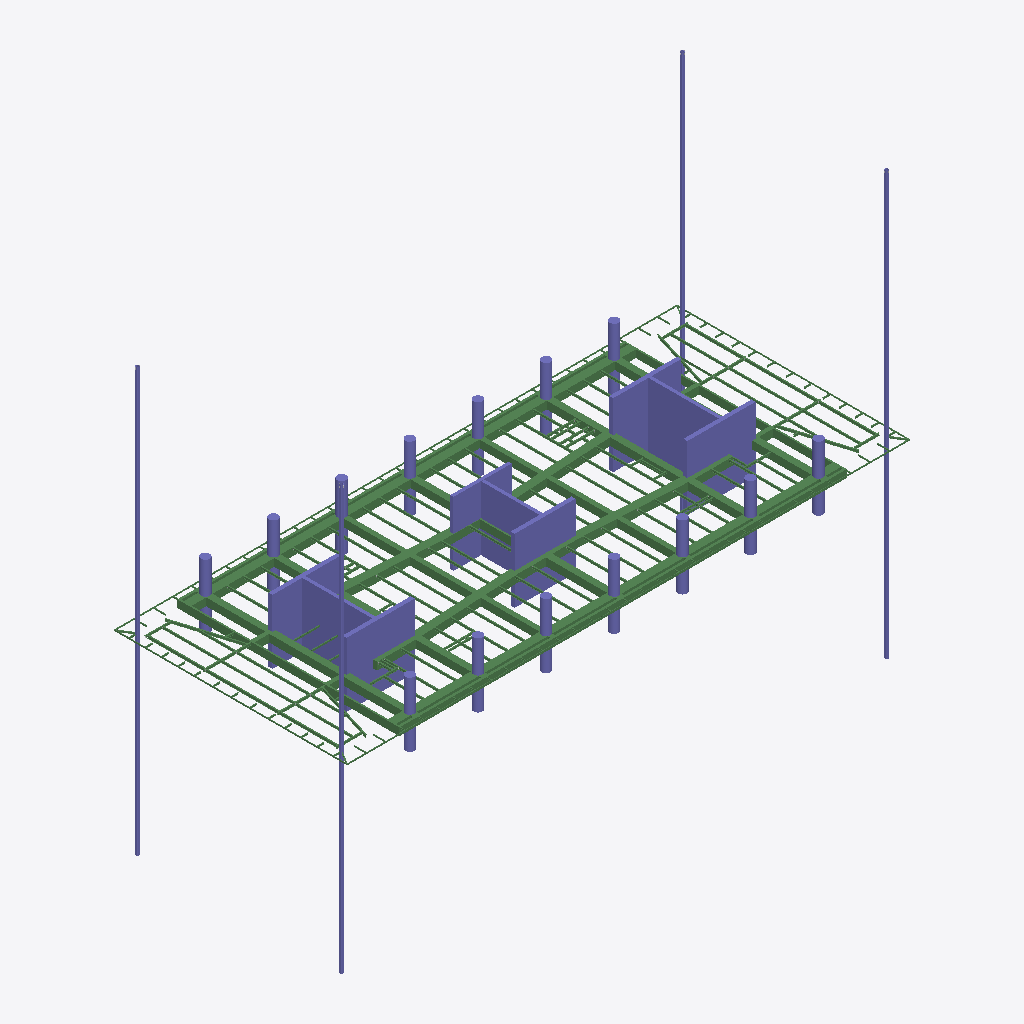
Isometric view of an IFC building model (IFC-SPF (STEP), schema IFC2X3, length unit millimetre), seen from the south-west, elements coloured by IFC class: 133 beams (green), 50 columns (violet).
Extent 70.2 m × 29.1 m × 52.8 m (x, y, z). Storeys (1): Undefined at 0.00 m. Elements (865): 251 IfcBeam, 229 IfcMechanicalFastener, 218 IfcFastener, 117 IfcDiscreteAccessory, 50 IfcColumn.

HEADER;
FILE_DESCRIPTION(('ViewDefinition[AISC_Steel_Detailing]','Option [BaseQuantities:Off]','Option [GridExport:On]','Option [Assemblies:On]','Option [Bolts:On]','Option [Rebars:On]','Option [PourObjects:Off]','Option [Welds:On]','Option [SurfaceTreatments:On]','Option [LocationBy:0]','Option [ViewColors:Off]','Option [SectionedSpine:Off]','[2 more]'),'2;1');
FILE_NAME('N18.ifc','2026-05-18T16:04:07',('GIOVANNIPC\\gcorrea'),('Structural Designer'),'IFC Database version: Work','Tekla Structures 2020 Service Pack 5, IFC Export','');
FILE_SCHEMA(('IFC2X3'));
ENDSEC;
DATA;
#37=IFCPROJECT('2G7ZFDNE16yBDU14FA92Me',#5,'Proyecto',$,$,$,$,(#11),#36);
#39=IFCSITE('2xvEzEinjBTea80yOTcujY',#5,'Obra',$,$,#38,$,$,.ELEMENT.,$,$,$,$,$);
#41=IFCBUILDING('06WPtGqfPBrgygRtRBFL8V',#5,'Undefined',$,$,#40,$,$,.ELEMENT.,$,$,$);
#43=IFCBUILDINGSTOREY('29hdEUCErFze9E_VIAceOd',#5,'Undefined',$,$,#42,$,$,.ELEMENT.,0.0);
#6815=IFCBEAM('1Dsfq6IEj2Au7jNgt9QScl',#2273,'main piece','950*1000','950*1000',#6812,#6814,'Hormigón_B-1/83(?)');
#6805=IFCBEAM('181hF63mrE78OZa5b0kF5E',#2273,'main piece','950*1000','950*1000',#6799,#6804,'Hormigón_B-1/83(?)');
#6712=IFCBEAM('0VmzWlt$j9m9K1fwAJ46lz',#2273,'main piece','950*300','950*300',#6705,#6711,'Hormigón_B-1/98(?)');
#7818=IFCCOLUMN('1Wg5fD8Dv5ufFm9A$L7TaV',#7696,'main piece','CUT500*8500','CUT500*8500',#7815,#7817,'Hormigón_C-1/15');
#6891=IFCBEAM('36gxEJ37j8yhHJsrgZMd7I',#2273,'main piece','950*800','950*800',#6888,#6890,'Hormigón_B-1/93(?)');
#7856=IFCCOLUMN('0yFI6BaVv8ovwlgdTruo1P',#7696,'main piece','CUT500*8500','CUT500*8500',#7853,#7855,'Hormigón_C-1/15');
#7838=IFCCOLUMN('2u3JiEbsn40Q47nTDINXji',#7696,'main piece','CUT500*7600','CUT500*7600',#7833,#7837,'Hormigón_C-1/21');
#6837=IFCBEAM('2HRqnj5Sz0ehI4n$PSI1A5',#2273,'main piece','950*800','950*800',#6834,#6836,'Hormigón_B-1/93(?)');
#6868=IFCBEAM('1SD0oiFar2ARtYoHdFACc1',#2273,'main piece','950*600','950*600',#6865,#6867,'Hormigón_B-1/95(?)');
#6849=IFCBEAM('2eN9kDthT7pRmZOLvjyGog',#2273,'main piece','950*600','950*600',#6844,#6848,'Hormigón_B-1/95(?)');
#7923=IFCCOLUMN('3WXfITeBf2HBg90ulghqiv',#7893,'main piece','[]350*25','[]350*25',#7920,#7922,'c/25');
#7903=IFCCOLUMN('3TcGTELtz7Qv0nyS_MIiA$',#7893,'main piece','[]350*25','[]350*25',#7896,#7902,'c/25');
#7911=IFCCOLUMN('08sdNbRv1FdAxjsAKIKfLg',#7893,'main piece','[]350*25','[]350*25',#7908,#7910,'c/25');
#7708=IFCCOLUMN('3BJEpZco17Iwy6ldjFLZkU',#7696,'main piece','CUT400*8760','CUT400*8760',#7703,#7707,'Hormigón_C-1/32');
#7768=IFCCOLUMN('1OY7eOamP6MPAR8y7oT3DK',#7696,'main piece','CUT500*8500','CUT500*8500',#7763,#7767,'Hormigón_C-1/15');
#7802=IFCCOLUMN('3j7ydtdfvAGBYa29DUojnb',#7696,'main piece','CUT500*8500','CUT500*8500',#7799,#7801,'Hormigón_C-1/15');
#6752=IFCBEAM('0UKa9I1Vj07xTiF13yjzV6',#2273,'main piece','950*200','950*200',#6746,#6751,'Hormigón_B-1/97(?)');
#7748=IFCCOLUMN('0hwvcpPU1E0x8Lh8vmUieP',#7696,'main piece','CUT400*8760','CUT400*8760',#7745,#7747,'Hormigón_C-1/32');
#6725=IFCBEAM('2es3vb76P1Evwe5HD12qIB',#2273,'main piece','950*300','950*300',#6719,#6724,'Hormigón_B-1/98(?)');
#6860=IFCBEAM('3s4yrhOXvACwah7rZqmHMa',#2273,'main piece','950*800','950*800',#6857,#6859,'Hormigón_B-1/93(?)');
#7786=IFCCOLUMN('3G5Iipe9z4m9ioOkcDUv8f',#7696,'main piece','CUT400*7250','CUT400*7250',#7783,#7785,'Hormigón_C-1/26');
#7730=IFCCOLUMN('1N3ffEdLX4y8oHDwYtPsMv',#7696,'main piece','CUT400*7250','CUT400*7250',#7725,#7729,'Hormigón_C-1/26');
#6586=IFCBEAM('2QJn3$kmnBjv1x78bRHT2d',#2273,'main piece','950*1000','950*1000',#6580,#6585,'Hormigón_B-1/50(?)');
#7917=IFCCOLUMN('0SvzNcOZXCXPvGfNu24d8q',#7893,'main piece','[]350*25','[]350*25',#7914,#7916,'c/25');
#6618=IFCBEAM('3kK$r2I3v9sRrnZb_fS$r8',#2273,'main piece','950*1000','950*1000',#6612,#6617,'Hormigón_B-1/100(?)');
#6671=IFCBEAM('2XbR4875f3lR13pbKkFT3r',#2273,'main piece','950*1000','950*1000',#6665,#6670,'Hormigón_B-1/100(?)');
#6643=IFCBEAM('14PDNOudvCMwE92U9xzvYA',#2273,'main piece','950*1000','950*1000',#6637,#6642,'Hormigón_B-1/50(?)');
#6881=IFCBEAM('3Szqe$6Hb9Lu0ZZz8xMW$a',#2273,'main piece','950*800','950*800',#6875,#6880,'Hormigón_B-1/94(?)');
#6739=IFCBEAM('1K9oPk305Dxedv9iFgnihO',#2273,'main piece','950*200','950*200',#6732,#6738,'Hormigón_B-1/97(?)');
#6827=IFCBEAM('3hOEsiEUPEgAGtbmIKtros',#2273,'main piece','950*800','950*800',#6822,#6826,'Hormigón_B-1/93(?)');
#7718=IFCCOLUMN('3E8MDCgLTC0eWDi_GIXC8l',#7696,'main piece','CUT400*8760','CUT400*8760',#7715,#7717,'Hormigón_C-1/32');
#7826=IFCCOLUMN('14xKWTd4H3Nwt01m42RiEP',#7696,'main piece','CUT500*8500','CUT500*8500',#7823,#7825,'Hormigón_C-1/15');
#7953=IFCBEAM('1aJEFlxlv9t8QN2fpK9jwq',#7924,'main piece','UPN160','UPN160',#7947,#7952,'b/783');
#7864=IFCCOLUMN('2J2prmuuj1T8nEmjQK_S1D',#7696,'main piece','CUT500*8500','CUT500*8500',#7861,#7863,'Hormigón_C-1/15');
#7756=IFCCOLUMN('3FIUYD4v9FJhN4ot_2z5KJ',#7696,'main piece','CUT400*8760','CUT400*8760',#7753,#7755,'Hormigón_C-1/32');
#7848=IFCCOLUMN('2X7hckmn516hYJieeFNxUL',#7696,'main piece','CUT500*7600','CUT500*7600',#7845,#7847,'Hormigón_C-1/21');
#8994=IFCBEAM('2tLFMeYYPAeBlvuCq1dnIB',#7924,'main piece','UPN160','UPN160',#8988,#8993,'b/783');
#7778=IFCCOLUMN('3am4G7HsP9QBQTVSQ3eSQE',#7696,'main piece','CUT500*8500','CUT500*8500',#7775,#7777,'Hormigón_C-1/15');
#7794=IFCCOLUMN('2_VuejkbP8NQbwV8lmSxzO',#7696,'main piece','CUT400*7250','CUT400*7250',#7791,#7793,'Hormigón_C-1/26');
#7740=IFCCOLUMN('3LQMXdr9fCBvjIM9uFCoJH',#7696,'main piece','CUT400*7250','CUT400*7250',#7737,#7739,'Hormigón_C-1/26');
#6602=IFCBEAM('1yIKaE3Hf4S91KatLNwkld',#2273,'main piece','950*1000','950*1000',#6596,#6601,'Hormigón_B-1/103(?)');
#7810=IFCCOLUMN('1FgstHfwH0Tvu$bqbkUino',#7696,'main piece','CUT500*8500','CUT500*8500',#7807,#7809,'Hormigón_C-1/15');
#7040=IFCCOLUMN('0R6MTUDET4ih$KhFZPy9Bn',#6892,'main piece','D1100','D1100',#7037,#7039,'Hormigón_C-1/8(?)');
#6992=IFCCOLUMN('3eofzSL2165gIKe_HnrFNt',#6892,'main piece','D1100','D1100',#6989,#6991,'Hormigón_C-1/8(?)');
#7056=IFCCOLUMN('1XoHwkNTbE2QUjrycYT3f5',#6892,'main piece','D1100','D1100',#7053,#7055,'Hormigón_C-1/8(?)');
#7024=IFCCOLUMN('3mxGZyYdPBqO3S32zeF1Cf',#6892,'main piece','D1100','D1100',#7021,#7023,'Hormigón_C-1/8(?)');
#7008=IFCCOLUMN('0zwCdlxkXAfuajBUYJxJu8',#6892,'main piece','D1100','D1100',#7005,#7007,'Hormigón_C-1/8(?)');
#7104=IFCCOLUMN('1sXpZmc9zE9wrGVDC98agY',#6892,'main piece','D1100','D1100',#7101,#7103,'Hormigón_C-1/8(?)');
#6906=IFCCOLUMN('2MG_HAszb8DfYAQirXKh90',#6892,'main piece','D1100','D1100',#6899,#6905,'Hormigón_C-1/8(?)');
#6928=IFCCOLUMN('1cI2v9v2L5Y83orJkcnmWE',#6892,'main piece','D1100','D1100',#6925,#6927,'Hormigón_C-1/8(?)');
#6960=IFCCOLUMN('06s8wdpfv0hR5BD2$ySzMo',#6892,'main piece','D1100','D1100',#6957,#6959,'Hormigón_C-1/8(?)');
#7072=IFCCOLUMN('3v2p8KaTr2dRFS8kuyY6m9',#6892,'main piece','D1100','D1100',#7069,#7071,'Hormigón_C-1/8(?)');
#7088=IFCCOLUMN('1ASyLvlSLF9ffCX_rkM7hR',#6892,'main piece','D1100','D1100',#7085,#7087,'Hormigón_C-1/8(?)');
#7120=IFCCOLUMN('264bv9pI542PR95OjjTXMH',#6892,'main piece','D1100','D1100',#7117,#7119,'Hormigón_C-1/8(?)');
#6944=IFCCOLUMN('0EA5Xjd$51of3HWXLNBb7D',#6892,'main piece','D1100','D1100',#6941,#6943,'Hormigón_C-1/8(?)');
#7968=IFCBEAM('1trpfXy196ahT87w5ftM0D',#7924,'main piece','UPN160','UPN160',#7962,#7967,'b/819');
#6685=IFCBEAM('3yuVdkdMbCKRlvvi4YrlnW',#2273,'main piece','950*1000','950*1000',#6679,#6684,'Hormigón_B-1/99(?)');
#6560=IFCBEAM('2d9kGcoYrARO91hem8yvRa',#2273,'main piece','950*1000','950*1000',#6553,#6559,'Hormigón_B-1/102(?)');
#7938=IFCBEAM('3bZD5izW1FGekNYNAK_10d',#7924,'main piece','UPN160','UPN160',#7931,#7937,'b/820');
#6976=IFCCOLUMN('2rAj1fuvjBzRkmoezlLjJg',#6892,'main piece','D1100','D1100',#6973,#6975,'Hormigón_C-1/8(?)');
#13497=IFCBEAM('32T5aPoun9tAE9_ajsZjB$',#44,'main piece','IPE330','IPE330',#13483,#13496,'b/511(?)');
#12388=IFCBEAM('38yxW2r1L6bObaZKZL_VeP',#44,'main piece','IPE330','IPE330',#12372,#12387,'b/644(?)');
#14071=IFCBEAM('30C1T$sjLFFRPtdo2PYZ_m',#44,'main piece','IPE300','IPE300',#14065,#14070,'b/623(?)');
#7048=IFCCOLUMN('1HCMuth7vEthkYnf06DBJT',#6892,'main piece','D1100','D1100',#7045,#7047,'Hormigón_C-1/8(?)');
#7064=IFCCOLUMN('1Fv9zgmnX9Jfq20Bh5uO9J',#6892,'main piece','D1100','D1100',#7061,#7063,'Hormigón_C-1/8(?)');
#13949=IFCBEAM('3G6ATDCn92AAXb3foB1lgF',#44,'main piece','IPE270','IPE270',#13937,#13948,'b/504(?)');
#7032=IFCCOLUMN('0w32e9CZj3RgpAM4UqNObv',#6892,'main piece','D1100','D1100',#7029,#7031,'Hormigón_C-1/8(?)');
#12517=IFCBEAM('3nx4WYWa5F0Ax7KM$VK4Lh',#44,'main piece','IPE270','IPE270',#12501,#12516,'b/534(?)');
#13853=IFCBEAM('3VhWFRyNTASgair_y7l4GZ',#44,'main piece','IPE270','IPE270',#13837,#13852,'b/504(?)');
#12580=IFCBEAM('24DiF0$hb6ufKeZc9oCwxU',#44,'main piece','IPE270','IPE270',#12564,#12579,'b/533(?)');
#12738=IFCBEAM('0UQC5PdL5CQPj_QZ7dIUFd',#44,'main piece','IPE300','IPE300',#12732,#12737,'b/623(?)');
#6657=IFCBEAM('3g6oPgJor4kAd2$FePwspF',#2273,'main piece','950*1000','950*1000',#6651,#6656,'Hormigón_B-1/101(?)');
#12302=IFCBEAM('3x4f4fBk1DvBoeVEmqdp0S',#44,'main piece','IPE330','IPE330',#12285,#12301,'b/512(?)');
#13428=IFCBEAM('3gyh8ZtNj2bfbNGUf4iWj4',#44,'main piece','IPE330','IPE330',#13412,#13427,'b/512(?)');
#7128=IFCCOLUMN('2WaLKjp49Ftgv72iBYs_26',#6892,'main piece','D1100','D1100',#7125,#7127,'Hormigón_C-1/8(?)');
#13560=IFCBEAM('29$FeunDvBCB1o1sobqgaZ',#44,'main piece','IPE330','IPE330',#13544,#13559,'b/510(?)');
#12454=IFCBEAM('3neJD0fNXB8AMI6qhlFZss',#44,'main piece','IPE330','IPE330',#12438,#12453,'b/535(?)');
#7080=IFCCOLUMN('23eNMmJKX3R9zMV90IApbj',#6892,'main piece','D1100','D1100',#7077,#7079,'Hormigón_C-1/8(?)');
#7112=IFCCOLUMN('1YArh3yVrBdQAfKINl2WyW',#6892,'main piece','D1100','D1100',#7109,#7111,'Hormigón_C-1/8(?)');
#7096=IFCCOLUMN('3t5VCSJtfEMvJ7besbDd_W',#6892,'main piece','D1100','D1100',#7093,#7095,'Hormigón_C-1/8(?)');
#14124=IFCBEAM('2Uf4Idk5z768rvXM$juHb0',#2273,'main piece','IPE270','IPE270',#14108,#14123,'b/498(?)');
#9571=IFCBEAM('0aIeiE$EvDQxaXjVsLzadH',#2273,'main piece','IPE270','IPE270',#9553,#9570,'b/531(?)');
#6952=IFCCOLUMN('2gaaGcP2TBkwya6ZZqp9Vw',#6892,'main piece','D1100','D1100',#6949,#6951,'Hormigón_C-1/8(?)');
#6968=IFCCOLUMN('2SvO0neXD7ZQH$QWCcYPBT',#6892,'main piece','D1100','D1100',#6965,#6967,'Hormigón_C-1/8(?)');
#14335=IFCBEAM('2LbGTMeLrDk9A81p7QAnYa',#2273,'main piece','IPE270','IPE270',#14319,#14334,'b/669(?)');
#14366=IFCBEAM('11fQ$uXrz3qAqAVu1XP2rm',#2273,'main piece','IPE270','IPE270',#14350,#14365,'b/682(?)');
#9675=IFCBEAM('34vOu2ADf9hRF$8F48AyCB',#2273,'main piece','IPE270','IPE270',#9659,#9674,'b/530(?)');
#13065=IFCBEAM('1S8WsWI3f4T8mGtxbvyR4C',#2273,'main piece','IPE270','IPE270',#13049,#13064,'b/634(?)');
#9016=IFCBEAM('26g7na$w9F6fxnnLiAtJil',#2273,'main piece','IPE270','IPE270',#8997,#9015,'b/576(?)');
#11120=IFCBEAM('0dMrAyKjL6sft9ueNwex45',#2273,'main piece','IPE270','IPE270',#11103,#11119,'b/648(?)');
#6936=IFCCOLUMN('3yMUYjZA10y9YyjjPI_qWx',#6892,'main piece','D1100','D1100',#6933,#6935,'Hormigón_C-1/8(?)');
#11151=IFCBEAM('0pQhDGnIr7f8sB_GjGI8h4',#2273,'main piece','IPE270','IPE270',#11135,#11150,'b/647(?)');
#14304=IFCBEAM('3vtT6il9r8JgB4qc5KrWdV',#2273,'main piece','IPE270','IPE270',#14288,#14303,'b/581(?)');
#12965=IFCBEAM('3TLhUFWaX5p87dWu5pm3Ka',#2273,'main piece','IPE270','IPE270',#12949,#12964,'b/636(?)');
#7000=IFCCOLUMN('1jfGWc5057qwg_yV4bR23E',#6892,'main piece','D1100','D1100',#6997,#6999,'Hormigón_C-1/8(?)');
#13164=IFCBEAM('0U2UPtSGr11x7CbGz1vdPz',#2273,'main piece','IPE270','IPE270',#13148,#13163,'b/631(?)');
#10983=IFCBEAM('3jhjPfGov2H8uBdMJU8NNH',#2273,'main piece','IPE270','IPE270',#10967,#10982,'b/653(?)');
#13792=IFCBEAM('3lbhgCSvf9h95ESp_uvC37',#44,'main piece','IPE270','IPE270',#13776,#13791,'b/506(?)');
#9729=IFCBEAM('1fWKCI4gL0qBKZNbOR71yO',#44,'main piece','IPE270','IPE270',#9713,#9728,'b/506(?)');
#10936=IFCBEAM('3EZ7kNl4H70fKkvVacyFQM',#2273,'main piece','IPE270','IPE270',#10919,#10935,'b/645(?)');
#12643=IFCBEAM('3ORpwxAbvDCQkbvrPKHadl',#44,'main piece','IPE270','IPE270',#12627,#12642,'b/642(?)');
#6920=IFCCOLUMN('2ZAWvcszL9qR0ez5Ms0P7U',#6892,'main piece','D1100','D1100',#6917,#6919,'Hormigón_C-1/8(?)');
#13257=IFCBEAM('2WHcVP18jEY8LKvbLQDBQn',#2273,'main piece','IPE270','IPE270',#13239,#13256,'b/499(?)');
#11088=IFCBEAM('2hQpLPNmTD4xZPc6V9GzDx',#2273,'main piece','IPE270','IPE270',#11072,#11087,'b/649(?)');
#11395=IFCBEAM('0nOaU$qsvF9xNrPLRUFIhu',#2273,'main piece','IPE270','IPE270',#11379,#11394,'b/646(?)');
#12867=IFCBEAM('3_vMvDT9L6neoA4swIcHJb',#2273,'main piece','IPE270','IPE270',#12851,#12866,'b/638(?)');
#9530=IFCBEAM('1$7fxammv5BBI2$6itYa4C',#2273,'main piece','IPE270','IPE270',#9514,#9529,'b/639(?)');
#14004=IFCBEAM('3vuqVHUDX1rvFKQH9VaGr_',#44,'main piece','IPE270','IPE270',#13988,#14003,'b/503(?)');
#9909=IFCBEAM('0_FHkVgmv0x87zAzXic1yi',#44,'main piece','IPE300','IPE300',#9903,#9908,'b/654(?)');
#13099=IFCBEAM('1V6nOTWcD4Q9Zrv4NvTHjq',#2273,'main piece','IPE270','IPE270',#13082,#13098,'b/633(?)');
#12996=IFCBEAM('1fAouSZLP7dPlEwtOw4JI_',#2273,'main piece','IPE270','IPE270',#12980,#12995,'b/576(?)');
#13401=IFCBEAM('2dJ2qYapT0Fh4M7xeJgCRP',#44,'main piece','IPE300','IPE300',#13395,#13400,'b/627(?)');
#11737=IFCBEAM('18rlDn_zb89gaeDeKisplj',#44,'main piece','IPE300','IPE300',#11731,#11736,'b/513(?)');
#13026=IFCBEAM('1TOo_nr_vCNgpj3hXUTLhC',#2273,'main piece','IPE270','IPE270',#13009,#13025,'b/635(?)');
#9708=IFCBEAM('2ihiCgRVHEbermxlAg$Vj7',#44,'main piece','IPE300','IPE300',#9702,#9707,'b/574(?)');
#11426=IFCBEAM('3Pu_mib0X2yQPydl4iSpwl',#2273,'main piece','IPE270','IPE270',#11410,#11425,'b/645(?)');
#13132=IFCBEAM('3Rk2ZlvUT0r8HHT4kSKozx',#2273,'main piece','IPE270','IPE270',#13116,#13131,'b/632(?)');
#13409=IFCBEAM('22pp9QjW94CAhV7s3nrMmZ',#44,'main piece','IPE300','IPE300',#13406,#13408,'b/513(?)');
#12901=IFCBEAM('3aCyaLl1DAye2yIEEEnDN2',#2273,'main piece','IPE270','IPE270',#12884,#12900,'b/637(?)');
#9697=IFCBEAM('2k1eqn2tz3q8eWg9AcGH1_',#44,'main piece','IPE300','IPE300',#9690,#9696,'b/575(?)');
#13193=IFCBEAM('3JzLCqtT1CKPqc2jZqPaR$',#2273,'main piece','IPE270','IPE270',#13177,#13192,'b/630(?)');
#14397=IFCBEAM('3KYu6Gt_b1XQCi_9AqQTSP',#2273,'main piece','IPE270','IPE270',#14381,#14396,'b/668(?)');
#11009=IFCBEAM('30zvNximf2Juf6qzfyukQO',#2273,'main piece','IPE270','IPE270',#10998,#11008,'b/652(?)');
#12934=IFCBEAM('1PIoPdKg196P16EDCg9OwG',#2273,'main piece','IPE270','IPE270',#12918,#12933,'b/631(?)');
#6776=IFCBEAM('0wkdKXZAb7Cgw5NBySzZog',#2273,'main piece','950*500','950*500',#6773,#6775,'Hormigón_B-1/96(?)');
#6766=IFCBEAM('117vsCalLF0g8G7o2x96zj',#2273,'main piece','950*500','950*500',#6759,#6765,'Hormigón_B-1/96(?)');
#6792=IFCBEAM('2PbTB6Db5CJQLgNCexnRJo',#2273,'main piece','950*500','950*500',#6789,#6791,'Hormigón_B-1/96(?)');
#10087=IFCBEAM('2lc4fXLzr0WB3g$MaXtvkL',#2273,'main piece','IPE270','IPE270',#10070,#10086,'b/639(?)');
#9066=IFCBEAM('3TW8NTF_HCZuL_tMdB2RQI',#2273,'main piece','IPE270','IPE270',#9048,#9065,'b/551(?)');
#14090=IFCBEAM('0le8XN7Y17wAzVXmVFPkBI',#2273,'main piece','IPE270','IPE270',#14074,#14089,'b/599(?)');
#12838=IFCBEAM('1oDrkdiHb1DfSNLNWNgWr5',#2273,'main piece','IPE270','IPE270',#12825,#12837,'b/639(?)');
#13224=IFCBEAM('20zLZnUyT4$BQPq9bUe6j4',#2273,'main piece','IPE270','IPE270',#13208,#13223,'b/629(?)');
#6984=IFCCOLUMN('2QE4AoMjLBqxoElOc667aB',#6892,'main piece','D1100','D1100',#6981,#6983,'Hormigón_C-1/8(?)');
#7016=IFCCOLUMN('0kcdMGW$1CCBKxqZAfmvY1',#6892,'main piece','D1100','D1100',#7013,#7015,'Hormigón_C-1/8(?)');
#9327=IFCBEAM('0iuV0EDsT9zO9c7tUcOPSU',#2273,'main piece','IPE270','IPE270',#9309,#9326,'b/678(?)');
#9644=IFCBEAM('2E5fABBuf98R2WSiR9C7xV',#2273,'main piece','IPE270','IPE270',#9628,#9643,'b/600(?)');
#12794=IFCBEAM('0dv9Bftn90nu73X6z7sNR7',#2273,'main piece','IPE270','IPE270',#12778,#12793,'b/673(?)');
#13624=IFCBEAM('0yPL3cNqj4dhIFE9huJWqh',#44,'main piece','IPE270','IPE270',#13611,#13623,'b/671(?)');
#11052=IFCBEAM('3uKiLPVEPA2gQeU1PnQFRy',#2273,'main piece','IPE270','IPE270',#11040,#11051,'b/650(?)');
#11030=IFCBEAM('0vMnLc$JrDvPDwsoDD_H$j',#2273,'main piece','IPE270','IPE270',#11019,#11029,'b/651(?)');
#13911=IFCBEAM('3GYWhHsVzFhet8I7pqmGP_',#44,'main piece','IPE270','IPE270',#13900,#13910,'b/625(?)');
#6784=IFCBEAM('17_JmKCzT98PT4vd3$9IPc',#2273,'main piece','950*500','950*500',#6781,#6783,'Hormigón_B-1/96(?)');
#10869=IFCBEAM('0gmwcm94H44uFa4TB$MDlI',#2273,'main piece','IPE270','IPE270',#10850,#10868,'b/658(?)');
#10335=IFCBEAM('3Yn2rgiNb1qxM18U4uv4Ry',#2273,'main piece','IPE270','IPE270',#10317,#10334,'b/553(?)');
#12754=IFCBEAM('2DIMR5ppn53RHuLBcfBk64',#44,'main piece','IPE270','IPE270',#12743,#12753,'b/641(?)');
#13310=IFCBEAM('3O0YPGBtr56OStbchNoGvT',#2273,'main piece','IPE270','IPE270',#13291,#13309,'b/677(?)');
#10759=IFCBEAM('2TeVAO43T8yReC4TiXY0Ph',#2273,'main piece','IPE270','IPE270',#10743,#10758,'b/566(?)');
#9257=IFCBEAM('0Yn9JvBOLDpwIqQavtTt7W',#2273,'main piece','IPE270','IPE270',#9238,#9256,'b/679(?)');
#10041=IFCBEAM('3A7qGdJJXDFxDcnt7nwQzz',#2273,'main piece','IPE270','IPE270',#10023,#10040,'b/639(?)');
#13734=IFCBEAM('3xfshDAej1Sgk4HtGNfqPc',#2273,'main piece','IPE270','IPE270',#13721,#13733,'b/499(?)');
#11455=IFCBEAM('2KxrxonLv4t8syNa_aLM44',#2273,'main piece','IPE270','IPE270',#11439,#11454,'b/596(?)');
#13690=IFCBEAM('35NcKH$1TAnvYN2PrH8WwD',#2273,'main piece','IPE270','IPE270',#13672,#13689,'b/499(?)');
#9989=IFCBEAM('3auhzvIIP5WApHgZtwhdbn',#2273,'main piece','IPE270','IPE270',#9971,#9988,'b/603(?)');
#10384=IFCBEAM('35VgkdXQX8OAEUGHBlJj6S',#2273,'main piece','IPE270','IPE270',#10368,#10383,'b/569(?)');
#12701=IFCBEAM('0ELM3rE1j2ewxdarjZdgzj',#44,'main piece','IPE270','IPE270',#12690,#12700,'b/507(?)');
#9478=IFCBEAM('3gHMzpMnr2afH1HlfSEqmT',#2273,'main piece','IPE270','IPE270',#9461,#9477,'b/674(?)');
#10818=IFCBEAM('1g4GlJtAbE5AN5sH17LmlH',#2273,'main piece','IPE270','IPE270',#10802,#10817,'b/565(?)');
#9806=IFCBEAM('0xJnCMxo177B_Vs_Ooop8z',#44,'main piece','IPE270','IPE270',#9790,#9805,'b/641(?)');
#9870=IFCBEAM('2Kv_5yD7n4JuTEMidOHXIl',#44,'main piece','IPE270','IPE270',#9859,#9869,'b/626(?)');
#13758=IFCBEAM('1$YvZA161EJBfWwcd3vLmk',#44,'main piece','IPE270','IPE270',#13747,#13757,'b/1353(?)');
#14057=IFCBEAM('0KZZ_bvDbFZ8vEdz6JCb0E',#44,'main piece','IPE270','IPE270',#14051,#14056,'b/624(?)');
#14202=IFCBEAM('2KHO$lSwz6uRLFbPfYoPiI',#2273,'main piece','IPE240','IPE240',#14186,#14201,'b/494(?)');
#14619=IFCBEAM('2C745_r$17P8dq$mw1GoMW',#9358,'main piece','[]200*100*4','[]200*100*4',#14616,#14618,'b/62');
#14627=IFCBEAM('3Ei4dFT116$gdxropGa$vC',#9358,'main piece','[]200*100*4','[]200*100*4',#14624,#14626,'b/62');
ENDSEC;
